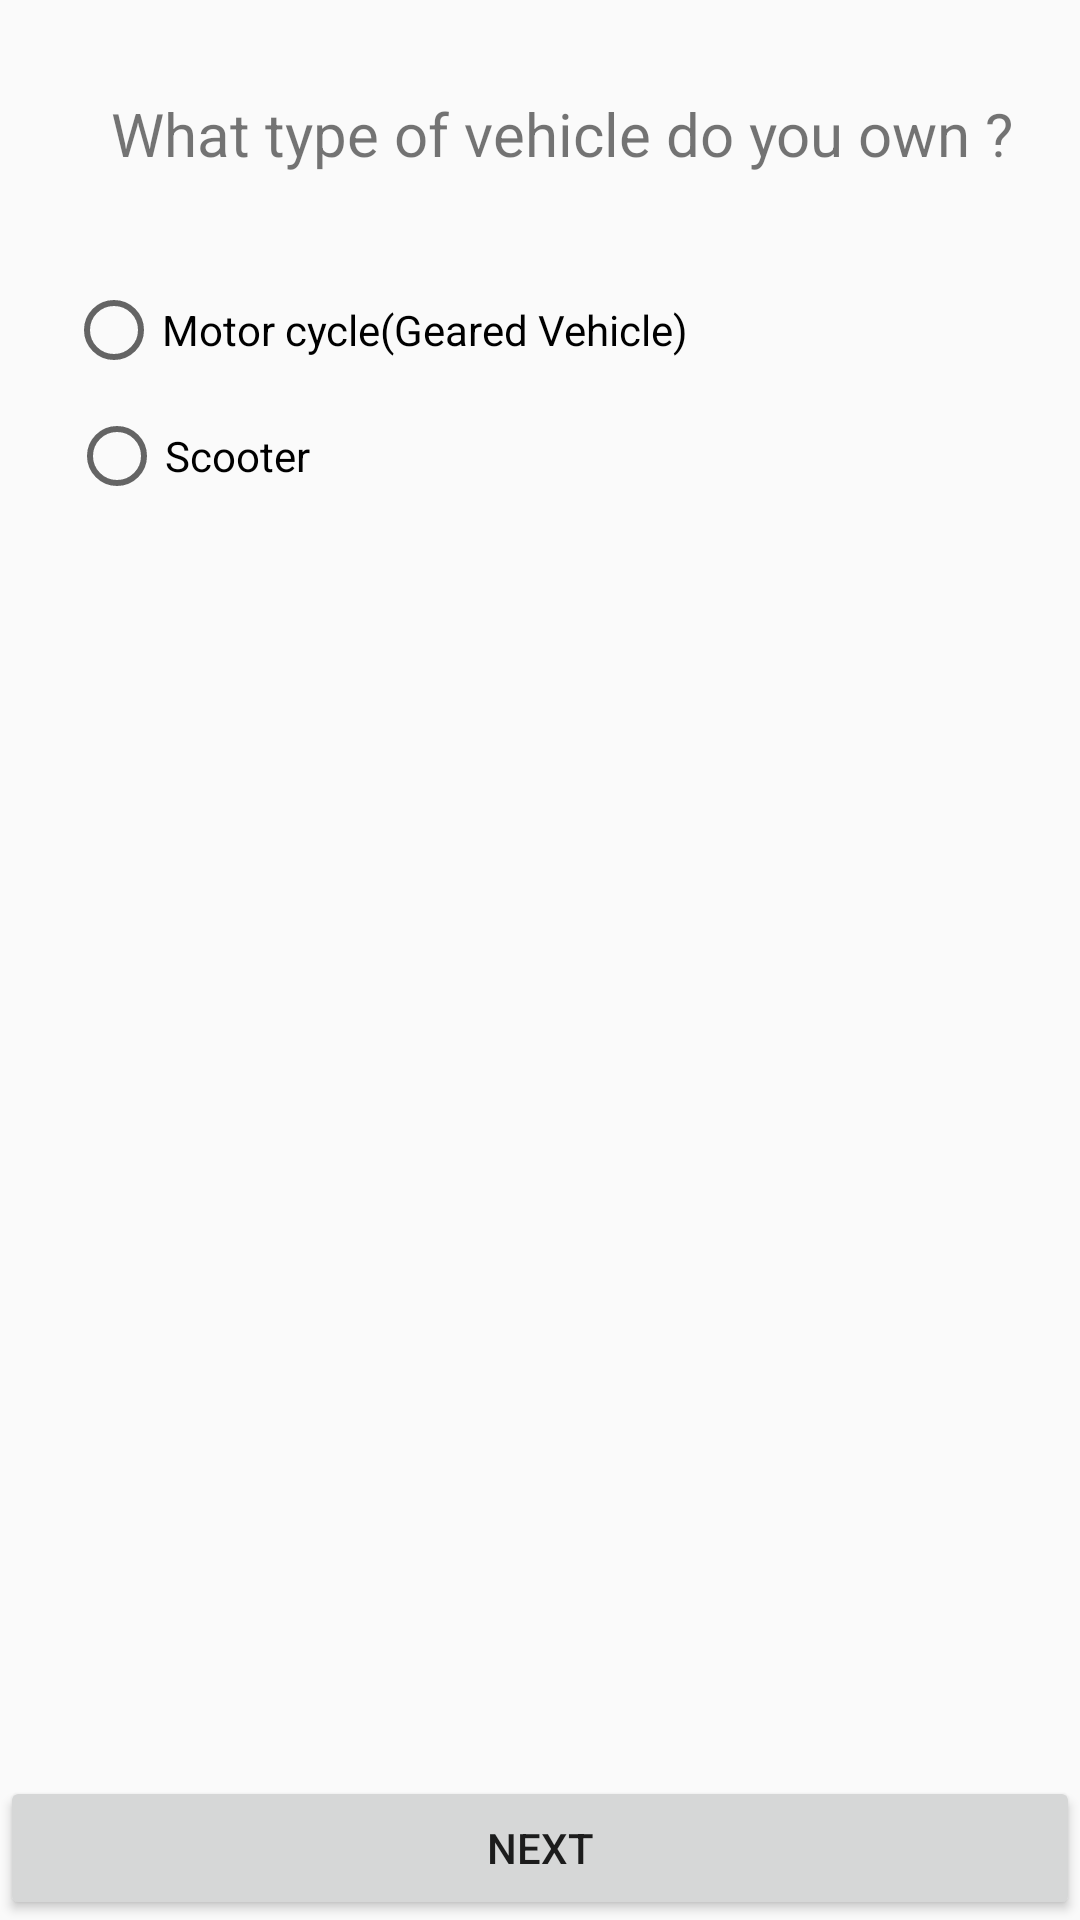

This screen was rendered from an Android layout file. Write that file and the resources it references.
<!-- AndroidManifest.xml: application theme AppTheme -->
<!-- res/layout/activity_.xml -->
<?xml version="1.0" encoding="utf-8"?>

<RelativeLayout xmlns:android="http://schemas.android.com/apk/res/android"
    xmlns:app="http://schemas.android.com/apk/res-auto"
    xmlns:tools="http://schemas.android.com/tools"
    android:layout_width="match_parent"
    android:layout_height="match_parent"
    tools:context="com.example.example.services.Activ">


    <TextView
        android:id="@+id/editText"
        android:layout_width="wrap_content"
        android:layout_height="wrap_content"
        android:layout_alignParentStart="true"
        android:layout_alignParentTop="true"
        android:layout_marginStart="37dp"
        android:layout_marginTop="31dp"
        android:textSize="20dp"

        android:text="What type of vehicle do you own ?" />
<RadioGroup
    android:layout_width="fill_parent"
    android:layout_height="wrap_content"
   android:orientation="vertical"
    android:layout_below="@+id/editText"
    >
    <RadioButton
        android:id="@+id/motorcycle"
        android:layout_width="wrap_content"
        android:layout_height="wrap_content"
        android:layout_marginStart="22dp"
        android:layout_marginTop="36dp"
        android:text="Motor cycle(Geared Vehicle)"
        android:onClick="onRadioButtonClicked_1"
        />


    <RadioButton
        android:id="@+id/scooter"
        android:layout_width="wrap_content"
        android:layout_height="wrap_content"
     android:layout_marginStart="23dp"
        android:layout_marginTop="10dp"
        android:onClick="onRadioButtonClicked_1"
        android:text="Scooter"

        />
</RadioGroup>

    <Button
        android:id="@+id/button1"
        android:layout_width="match_parent"
        android:layout_height="wrap_content"
        android:layout_alignParentBottom="true"
        android:layout_centerHorizontal="true"
        android:text="Next" />
</RelativeLayout>
<!-- resources referenced by this layout -->
<resources>
  <style name="AppTheme" parent="Theme.AppCompat.Light.DarkActionBar">
          
          <item name="colorPrimary">@color/colorPrimary</item>
          <item name="colorPrimaryDark">@color/colorPrimaryDark</item>
          <item name="colorAccent">@color/colorAccent</item>
      </style>
  <color name="colorPrimary">#3F51B5</color>
  <color name="colorPrimaryDark">#303F9F</color>
  <color name="colorAccent">#FF4081</color>
</resources>
